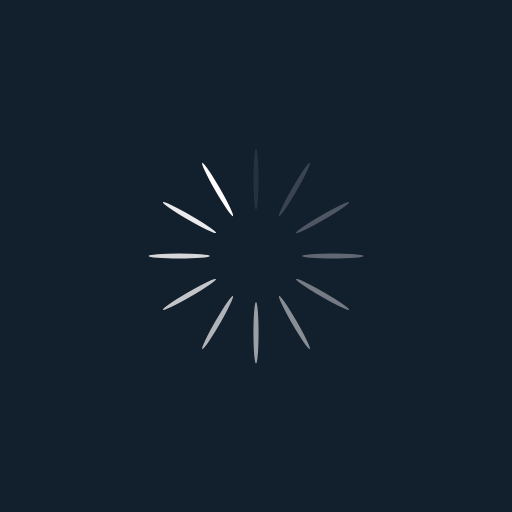
t = 0.00 s
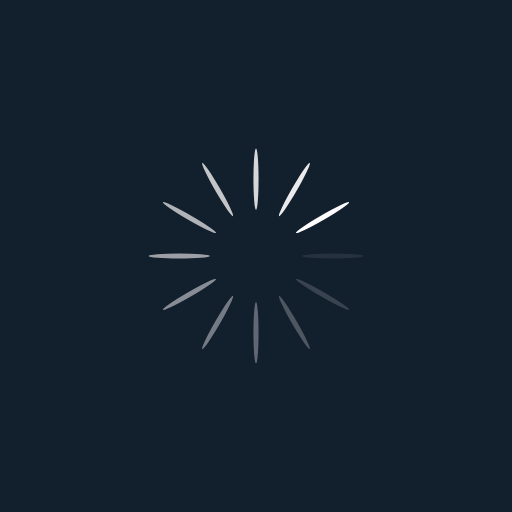
t = 0.47 s
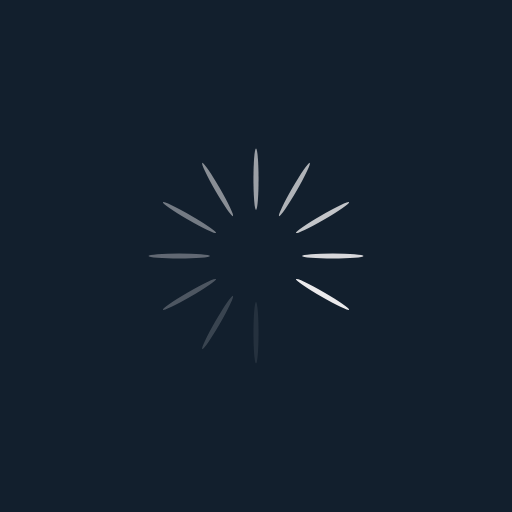
t = 0.94 s
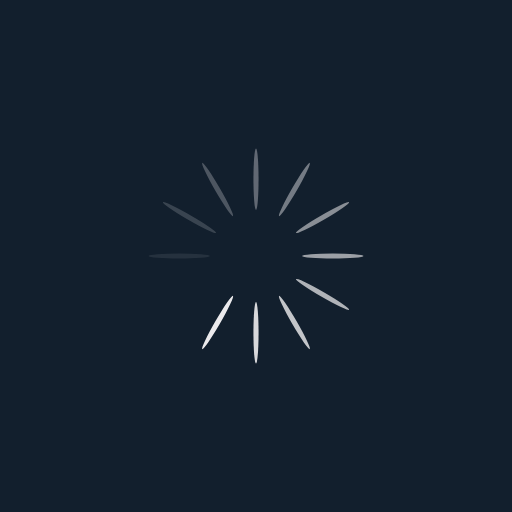
t = 1.42 s

The animated SVG that drew these frames (rendered in a browser with its animation timeline set to each time). Animation: 12 SMIL elements (animate=12); one cycle of 1.89 s, repeats indefinitely.

<?xml version="1.0" encoding="utf-8"?>
<svg xmlns="http://www.w3.org/2000/svg" xmlns:xlink="http://www.w3.org/1999/xlink" style="margin: auto; background: rgb(18, 31, 45); display: block; shape-rendering: auto;" width="217px" height="217px" viewBox="0 0 100 100" preserveAspectRatio="xMidYMid">
<g transform="rotate(0 50 50)">
  <rect x="49.5" y="29" rx="0.5" ry="6" width="1" height="12" fill="#fffdfe">
    <animate attributeName="opacity" values="1;0" keyTimes="0;1" dur="1.8867924528301885s" begin="-1.7295597484276728s" repeatCount="indefinite"></animate>
  </rect>
</g><g transform="rotate(30 50 50)">
  <rect x="49.5" y="29" rx="0.5" ry="6" width="1" height="12" fill="#fffdfe">
    <animate attributeName="opacity" values="1;0" keyTimes="0;1" dur="1.8867924528301885s" begin="-1.572327044025157s" repeatCount="indefinite"></animate>
  </rect>
</g><g transform="rotate(60 50 50)">
  <rect x="49.5" y="29" rx="0.5" ry="6" width="1" height="12" fill="#fffdfe">
    <animate attributeName="opacity" values="1;0" keyTimes="0;1" dur="1.8867924528301885s" begin="-1.4150943396226414s" repeatCount="indefinite"></animate>
  </rect>
</g><g transform="rotate(90 50 50)">
  <rect x="49.5" y="29" rx="0.5" ry="6" width="1" height="12" fill="#fffdfe">
    <animate attributeName="opacity" values="1;0" keyTimes="0;1" dur="1.8867924528301885s" begin="-1.2578616352201257s" repeatCount="indefinite"></animate>
  </rect>
</g><g transform="rotate(120 50 50)">
  <rect x="49.5" y="29" rx="0.5" ry="6" width="1" height="12" fill="#fffdfe">
    <animate attributeName="opacity" values="1;0" keyTimes="0;1" dur="1.8867924528301885s" begin="-1.10062893081761s" repeatCount="indefinite"></animate>
  </rect>
</g><g transform="rotate(150 50 50)">
  <rect x="49.5" y="29" rx="0.5" ry="6" width="1" height="12" fill="#fffdfe">
    <animate attributeName="opacity" values="1;0" keyTimes="0;1" dur="1.8867924528301885s" begin="-0.9433962264150942s" repeatCount="indefinite"></animate>
  </rect>
</g><g transform="rotate(180 50 50)">
  <rect x="49.5" y="29" rx="0.5" ry="6" width="1" height="12" fill="#fffdfe">
    <animate attributeName="opacity" values="1;0" keyTimes="0;1" dur="1.8867924528301885s" begin="-0.7861635220125786s" repeatCount="indefinite"></animate>
  </rect>
</g><g transform="rotate(210 50 50)">
  <rect x="49.5" y="29" rx="0.5" ry="6" width="1" height="12" fill="#fffdfe">
    <animate attributeName="opacity" values="1;0" keyTimes="0;1" dur="1.8867924528301885s" begin="-0.6289308176100629s" repeatCount="indefinite"></animate>
  </rect>
</g><g transform="rotate(240 50 50)">
  <rect x="49.5" y="29" rx="0.5" ry="6" width="1" height="12" fill="#fffdfe">
    <animate attributeName="opacity" values="1;0" keyTimes="0;1" dur="1.8867924528301885s" begin="-0.4716981132075471s" repeatCount="indefinite"></animate>
  </rect>
</g><g transform="rotate(270 50 50)">
  <rect x="49.5" y="29" rx="0.5" ry="6" width="1" height="12" fill="#fffdfe">
    <animate attributeName="opacity" values="1;0" keyTimes="0;1" dur="1.8867924528301885s" begin="-0.31446540880503143s" repeatCount="indefinite"></animate>
  </rect>
</g><g transform="rotate(300 50 50)">
  <rect x="49.5" y="29" rx="0.5" ry="6" width="1" height="12" fill="#fffdfe">
    <animate attributeName="opacity" values="1;0" keyTimes="0;1" dur="1.8867924528301885s" begin="-0.15723270440251572s" repeatCount="indefinite"></animate>
  </rect>
</g><g transform="rotate(330 50 50)">
  <rect x="49.5" y="29" rx="0.5" ry="6" width="1" height="12" fill="#fffdfe">
    <animate attributeName="opacity" values="1;0" keyTimes="0;1" dur="1.8867924528301885s" begin="0s" repeatCount="indefinite"></animate>
  </rect>
</g>
<!-- [ldio] generated by https://loading.io/ --></svg>